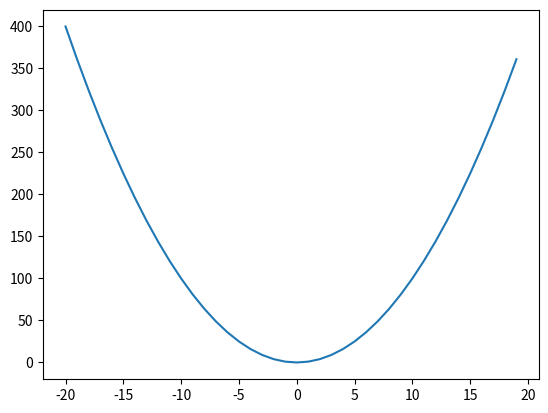

The matplotlib source for this figure:
from matplotlib import pyplot as plt
def f(x):
    return x ** 2

lesx = range(-20, 20)
lesy = [f(x) for x in lesx]

plt.plot(lesx, lesy)
plt.show()